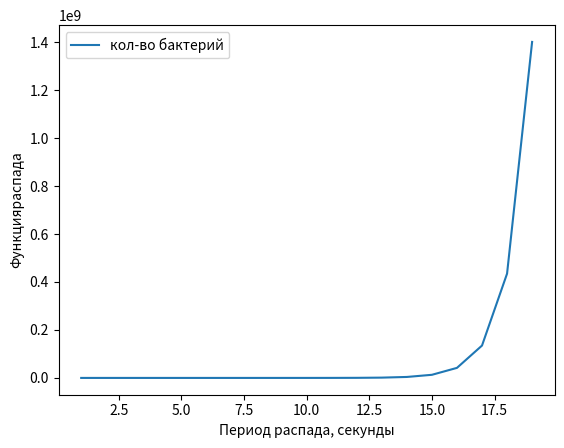

The script that saved this image:
import numpy as np
from scipy.integrate import odeint
import matplotlib.pyplot as plt
t = np.arange(1, 20, 1)

def radio_function (m, t):
   dmdt = k*m
   return dmdt
m_0 = 1
k = 1.17


b = odeint(radio_function, m_0, t)

plt.plot(t, b[:, 0], label='кол-во бактерий')
plt.xlabel ('Период распада, секунды')
plt.ylabel ('Функцияраспада')
plt.legend()

plt.show()